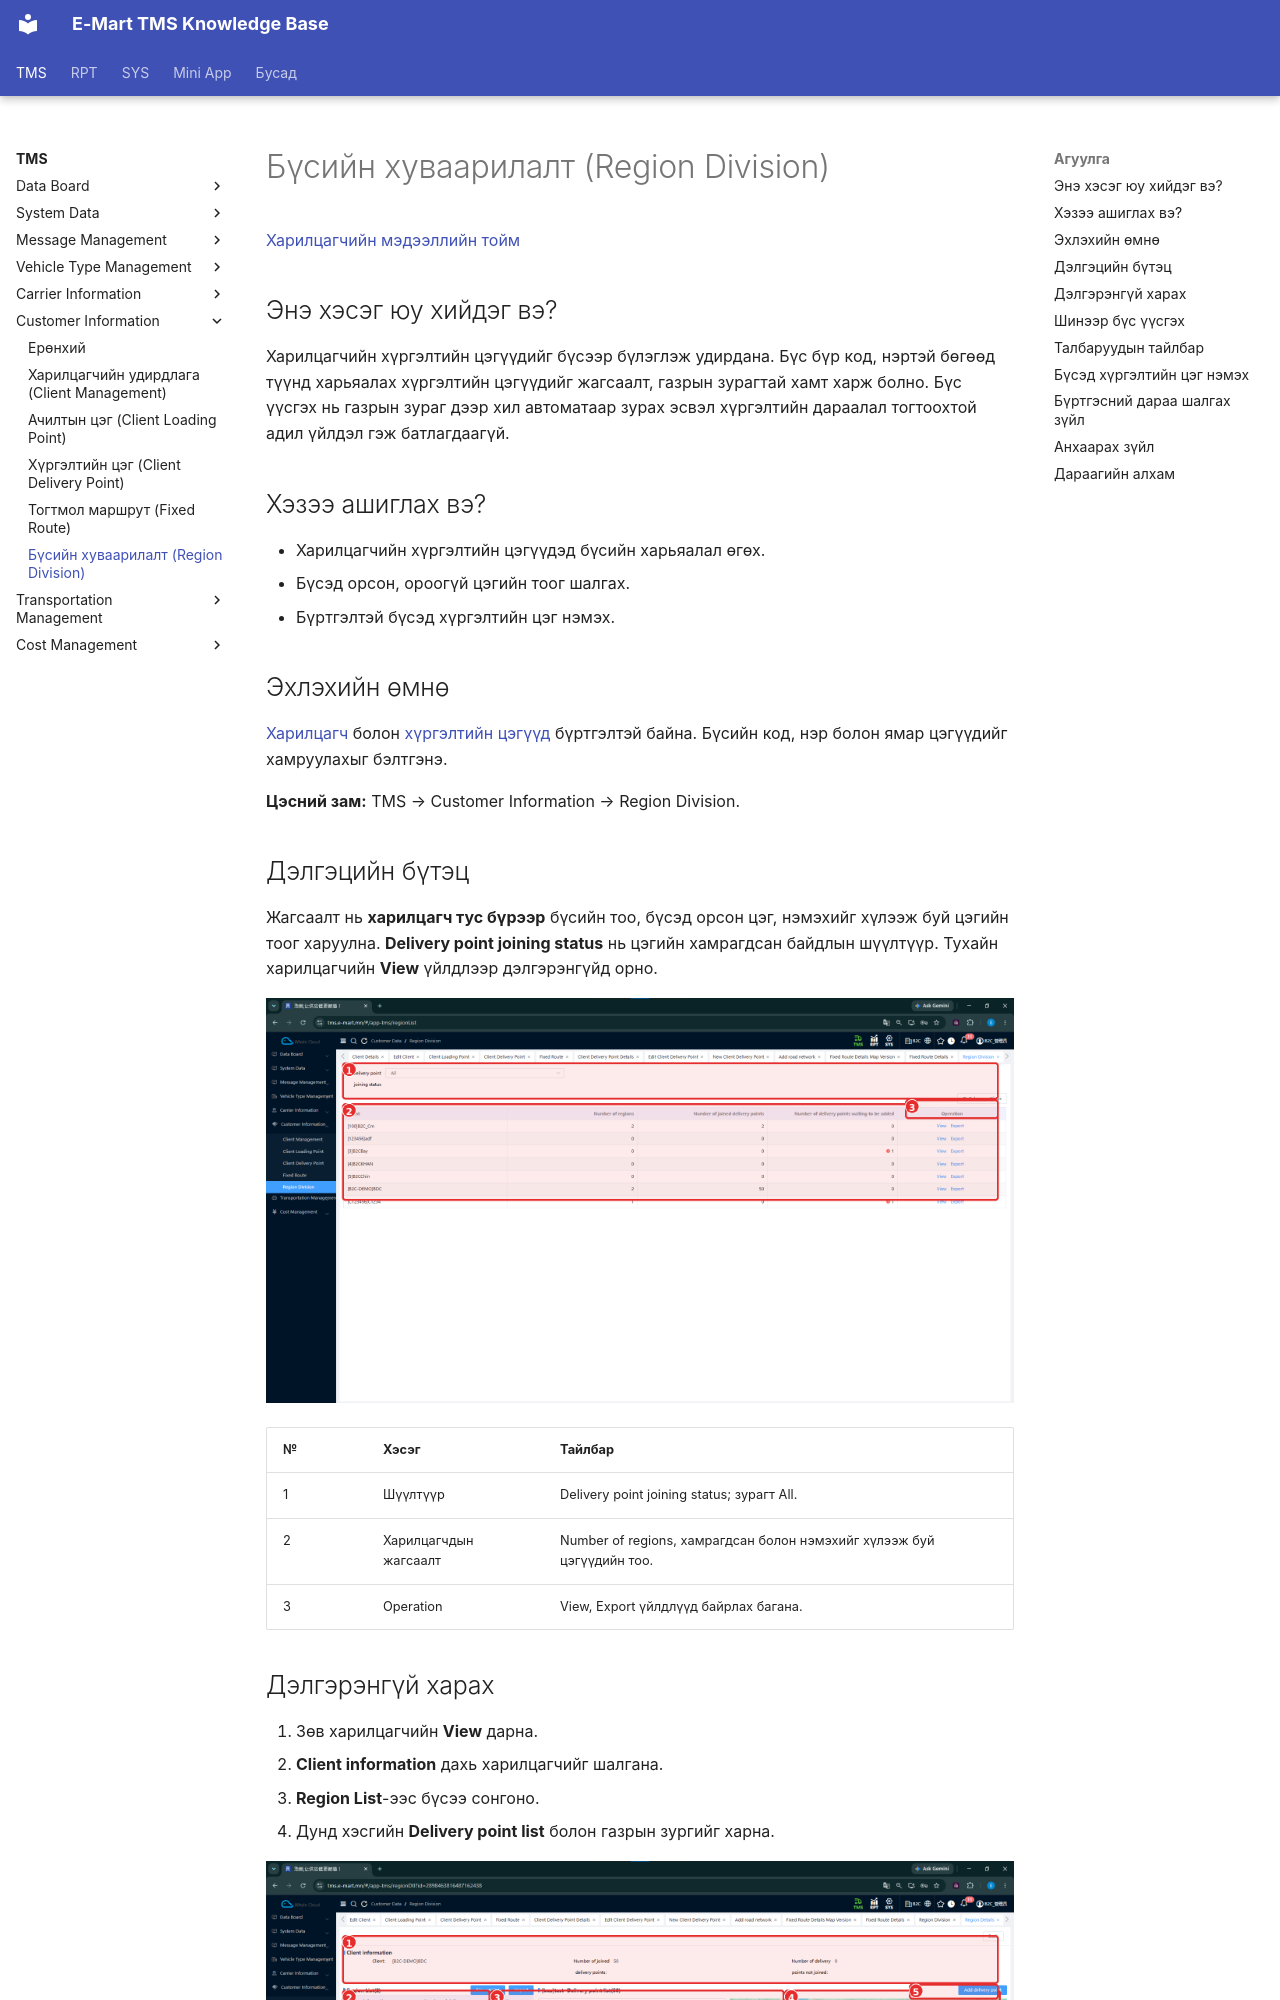

repository: ikhgurval-stack/tms_user_guide · page: tms/customer-information/region-division/index.html · generator: mkdocs

# Бүсийн хуваарилалт (Region Division)

[Харилцагчийн мэдээллийн тойм](../customer-information.md)

## Энэ хэсэг юу хийдэг вэ?

Харилцагчийн хүргэлтийн цэгүүдийг бүсээр бүлэглэж удирдана. Бүс бүр код, нэртэй бөгөөд түүнд харьяалах хүргэлтийн цэгүүдийг жагсаалт, газрын зурагтай хамт харж болно. Бүс үүсгэх нь газрын зураг дээр хил автоматаар зурах эсвэл хүргэлтийн дараалал тогтоохтой адил үйлдэл гэж батлагдаагүй.

## Хэзээ ашиглах вэ?

- Харилцагчийн хүргэлтийн цэгүүдэд бүсийн харьяалал өгөх.
- Бүсэд орсон, ороогүй цэгийн тоог шалгах.
- Бүртгэлтэй бүсэд хүргэлтийн цэг нэмэх.

## Эхлэхийн өмнө

[Харилцагч](client-management.md) болон [хүргэлтийн цэгүүд](client-delivery-point.md) бүртгэлтэй байна. Бүсийн код, нэр болон ямар цэгүүдийг хамруулахыг бэлтгэнэ.

**Цэсний зам:** TMS → Customer Information → Region Division.

## Дэлгэцийн бүтэц

Жагсаалт нь **харилцагч тус бүрээр** бүсийн тоо, бүсэд орсон цэг, нэмэхийг хүлээж буй цэгийн тоог харуулна. **Delivery point joining status** нь цэгийн хамрагдсан байдлын шүүлтүүр. Тухайн харилцагчийн **View** үйлдлээр дэлгэрэнгүйд орно.

![Харилцагч тус бүрийн бүс болон хүргэлтийн цэгийн хамрагдсан байдлын жагсаалт](../../assets/images/screenshots/tms/customer-information/region-division/01-region-list.png)

| № | Хэсэг | Тайлбар |
|---|---|---|
| 1 | Шүүлтүүр | Delivery point joining status; зурагт All. |
| 2 | Харилцагчдын жагсаалт | Number of regions, хамрагдсан болон нэмэхийг хүлээж буй цэгүүдийн тоо. |
| 3 | Operation | View, Export үйлдлүүд байрлах багана. |
